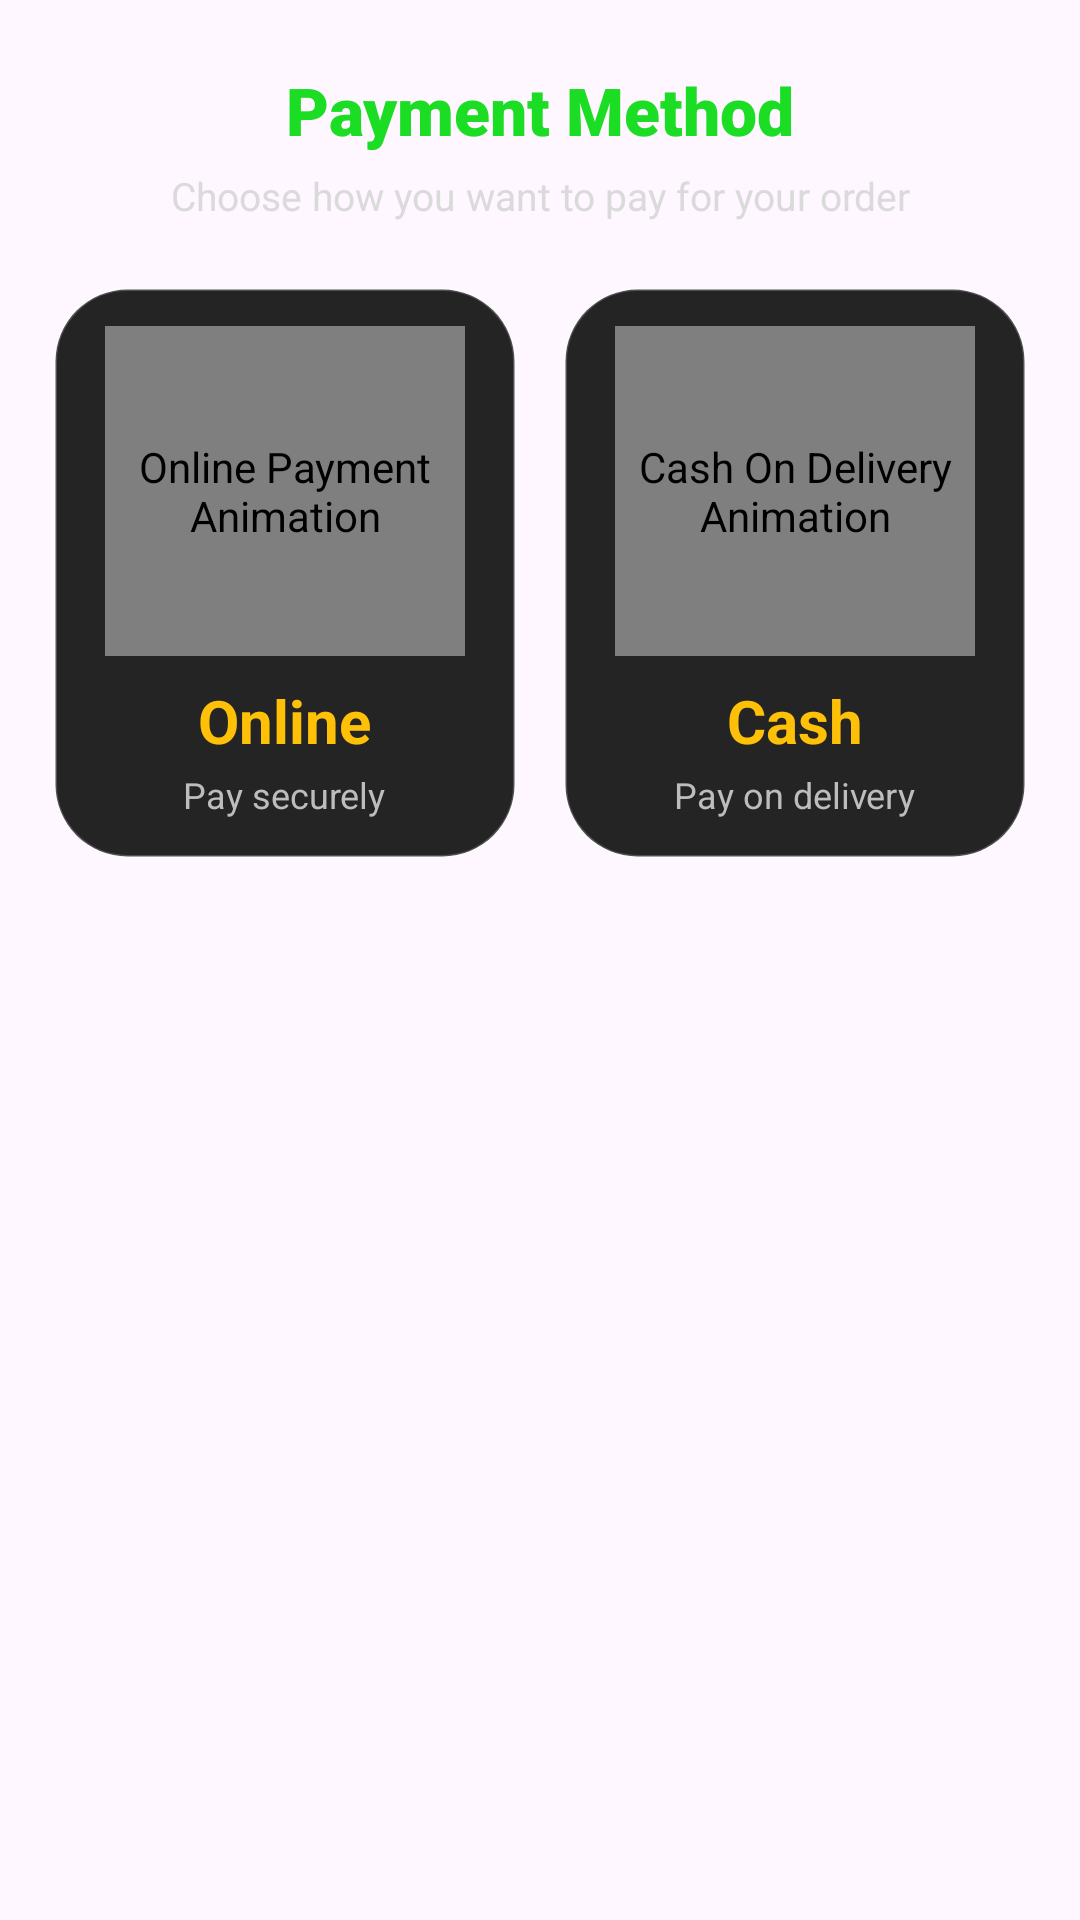

This screen was rendered from an Android layout file. Write that file and the resources it references.
<!-- AndroidManifest.xml: application theme Theme.Blinklit -->
<!-- res/layout/alert_payment_gateway.xml -->
<?xml version="1.0" encoding="utf-8"?>
<androidx.constraintlayout.widget.ConstraintLayout
    xmlns:android="http://schemas.android.com/apk/res/android"
    xmlns:app="http://schemas.android.com/apk/res-auto"
    xmlns:tools="http://schemas.android.com/tools"
    android:id="@+id/paymentRoot"
    android:layout_width="match_parent"
    android:layout_height="wrap_content"
    android:background="@drawable/about222"
    android:paddingStart="18dp"
    android:paddingEnd="18dp"
    android:paddingTop="22dp"
    android:paddingBottom="24dp">

    
    <TextView
        android:id="@+id/paymentTitle"
        android:layout_width="0dp"
        android:layout_height="wrap_content"
        android:text="Payment Method"
        android:textAlignment="center"
        android:textColor="@color/green"
        android:textSize="22sp"
        android:textStyle="bold"
        android:fontFamily="sans-serif-black"
        app:layout_constraintTop_toTopOf="parent"
        app:layout_constraintStart_toStartOf="parent"
        app:layout_constraintEnd_toEndOf="parent" />

    <TextView
        android:id="@+id/paymentSubtitle"
        android:layout_width="0dp"
        android:layout_height="wrap_content"
        android:layout_marginTop="5dp"
        android:text="Choose how you want to pay for your order"
        android:textAlignment="center"
        android:textColor="#DADADA"
        android:textSize="13sp"
        app:layout_constraintTop_toBottomOf="@id/paymentTitle"
        app:layout_constraintStart_toStartOf="parent"
        app:layout_constraintEnd_toEndOf="parent" />

    
    <LinearLayout
        android:id="@+id/paymentOptionsContainer"
        android:layout_width="0dp"
        android:layout_height="wrap_content"
        android:layout_marginTop="22dp"
        android:orientation="horizontal"
        android:gravity="center"
        app:layout_constraintTop_toBottomOf="@id/paymentSubtitle"
        app:layout_constraintStart_toStartOf="parent"
        app:layout_constraintEnd_toEndOf="parent">

        
        <LinearLayout
            android:id="@+id/onlinePaymentCard"
            android:layout_width="0dp"
            android:layout_height="190dp"
            android:layout_marginEnd="8dp"
            android:layout_weight="1"
            android:background="@drawable/bg_payment_option_card"
            android:clickable="true"
            android:focusable="true"
            android:elevation="8dp"
            android:gravity="center"
            android:orientation="vertical"
            android:padding="12dp">

            <com.airbnb.lottie.LottieAnimationView
                android:id="@+id/paytm"
                android:layout_width="120dp"
                android:layout_height="110dp"
                android:contentDescription="Online Payment Animation"
                app:lottie_autoPlay="true"
                app:lottie_loop="true"
                app:lottie_rawRes="@raw/online" />

            <TextView
                android:id="@+id/textView14"
                android:layout_width="wrap_content"
                android:layout_height="wrap_content"
                android:layout_marginTop="8dp"
                android:text="Online"
                android:textColor="@color/yellow"
                android:textSize="20sp"
                android:textStyle="bold" />

            <TextView
                android:id="@+id/onlineSubText"
                android:layout_width="wrap_content"
                android:layout_height="wrap_content"
                android:layout_marginTop="3dp"
                android:text="Pay securely"
                android:textColor="#BDBDBD"
                android:textSize="12sp" />

        </LinearLayout>

        
        <LinearLayout
            android:id="@+id/cashPaymentCard"
            android:layout_width="0dp"
            android:layout_height="190dp"
            android:layout_marginStart="8dp"
            android:layout_weight="1"
            android:background="@drawable/bg_payment_option_card"
            android:clickable="true"
            android:focusable="true"
            android:elevation="8dp"
            android:gravity="center"
            android:orientation="vertical"
            android:padding="12dp">

            <com.airbnb.lottie.LottieAnimationView
                android:id="@+id/CashOn"
                android:layout_width="120dp"
                android:layout_height="110dp"
                android:contentDescription="Cash On Delivery Animation"
                app:lottie_autoPlay="true"
                app:lottie_loop="true"
                app:lottie_rawRes="@raw/money" />

            <TextView
                android:id="@+id/textView13"
                android:layout_width="wrap_content"
                android:layout_height="wrap_content"
                android:layout_marginTop="8dp"
                android:text="Cash"
                android:textColor="@color/yellow"
                android:textSize="20sp"
                android:textStyle="bold" />

            <TextView
                android:id="@+id/cashSubText"
                android:layout_width="wrap_content"
                android:layout_height="wrap_content"
                android:layout_marginTop="3dp"
                android:text="Pay on delivery"
                android:textColor="#BDBDBD"
                android:textSize="12sp" />

        </LinearLayout>

    </LinearLayout>

</androidx.constraintlayout.widget.ConstraintLayout>
<!-- resources referenced by this layout -->
<resources>
  <color name="green">#1BDD23</color>
  <color name="yellow">#FFC107</color>
  <!-- drawable bg_payment_option_card (drawable) -->
  <?xml version="1.0" encoding="utf-8"?>
  <shape xmlns:android="http://schemas.android.com/apk/res/android">
      <solid android:color="#242424" />
      <corners android:radius="24dp" />
      <stroke
          android:width="1dp"
          android:color="#33FFFFFF" />
  </shape>
  <style name="Theme.Blinklit" parent="Base.Theme.Blinklit" />
  <style name="Base.Theme.Blinklit" parent="Theme.Material3.DayNight.NoActionBar">
          
          
      </style>
</resources>
